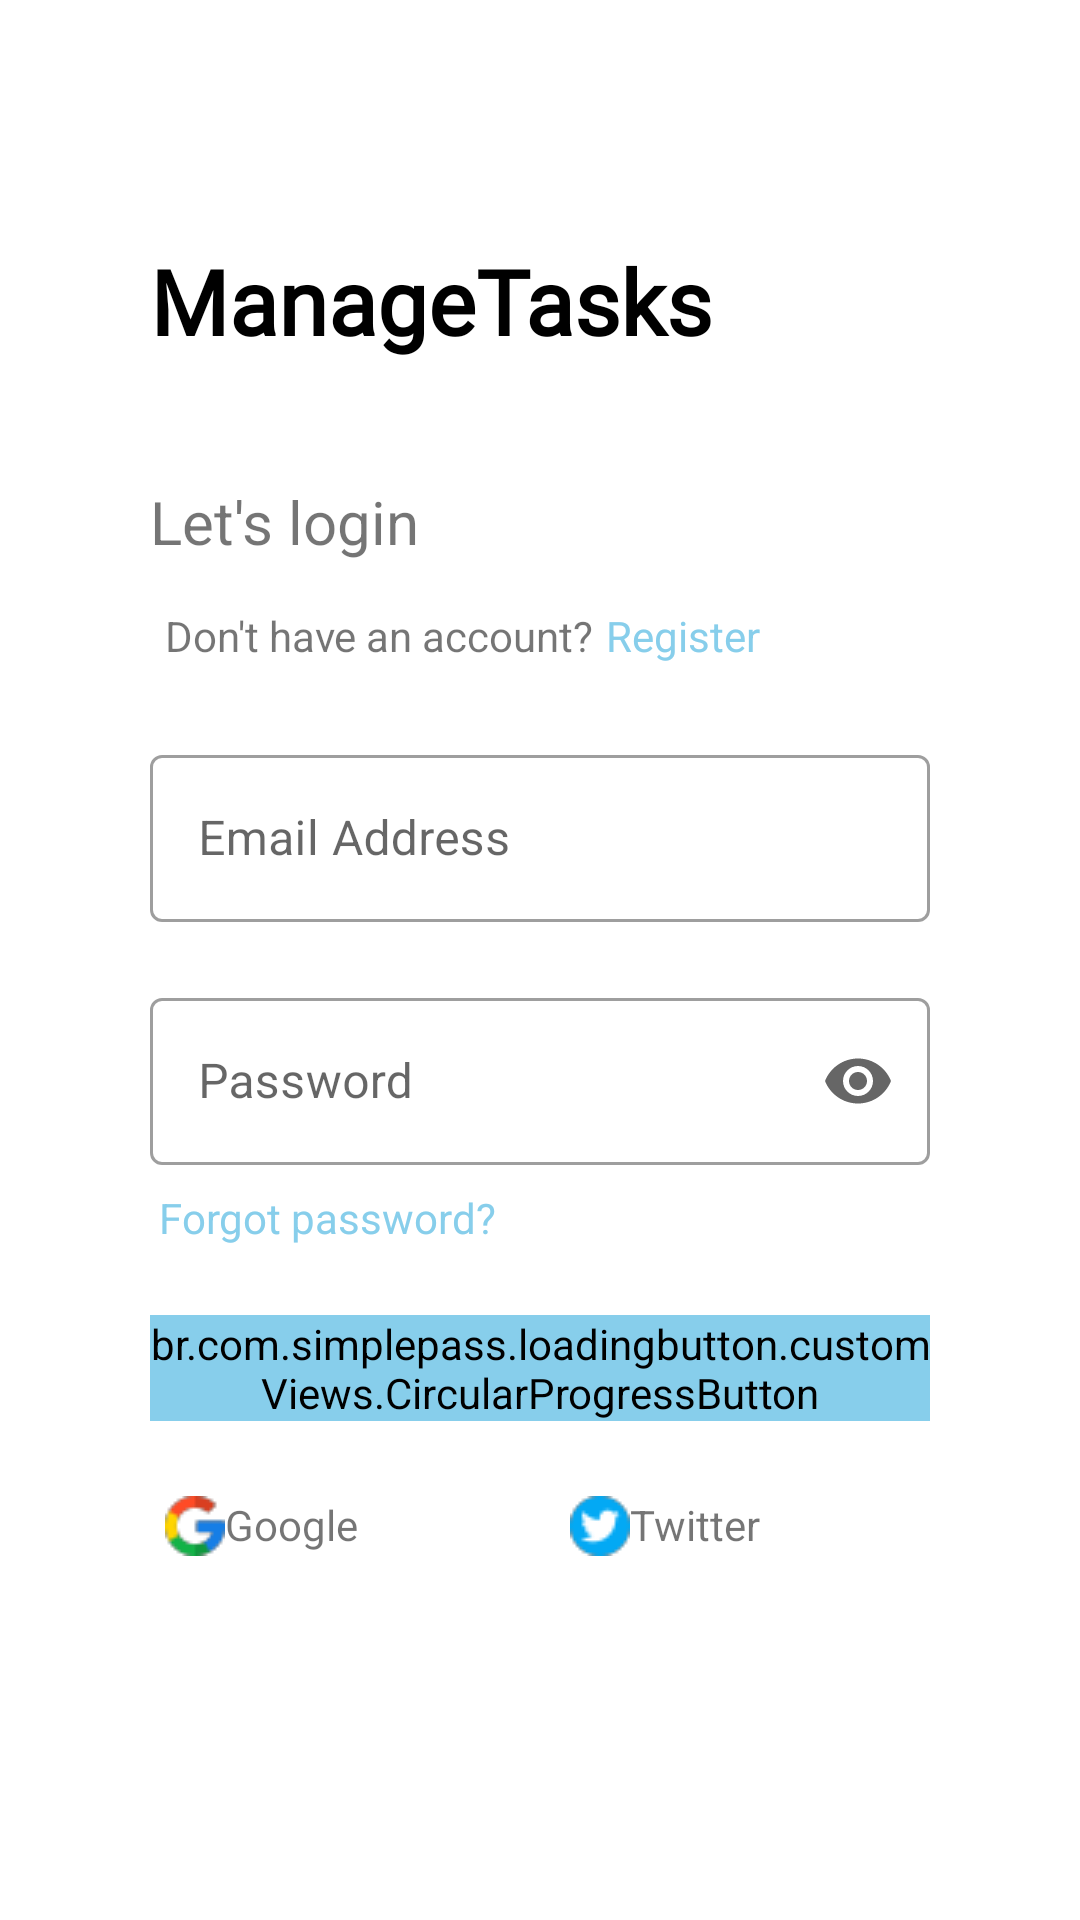

Write the Android layout XML for this screen, with the resource values it uses.
<!-- AndroidManifest.xml: application theme splashScreenTheme -->
<!-- res/layout/fragment_login.xml -->
<?xml version="1.0" encoding="utf-8"?>
<FrameLayout xmlns:android="http://schemas.android.com/apk/res/android"
    xmlns:tools="http://schemas.android.com/tools"
    android:layout_width="match_parent"
    android:layout_height="match_parent"
    xmlns:app="http://schemas.android.com/apk/res-auto"
    tools:context=".presentation.screens.sign_in.LoginFragment">

   <ImageView
       android:layout_width="match_parent"
       android:layout_height="match_parent"
       android:src="@drawable/blury_background"/>

    <LinearLayout
        android:layout_width="match_parent"
        android:layout_height="match_parent"
        android:paddingStart="50dp"
        android:orientation="vertical"
        android:paddingEnd="50dp">

        <TextView
            android:id="@+id/textView3"
            android:layout_width="wrap_content"
            android:layout_height="wrap_content"
            android:layout_marginTop="80dp"
            android:text="@string/managetasks"
            android:fontFamily="@font/oswald_medium"
            android:textAlignment="center"
            android:textColor="@color/black"
            android:textSize="30sp"
            android:textStyle="bold"
            app:drawableLeftCompat="@drawable/ic_kleine_shape" />

        <TextView
            android:layout_width="wrap_content"
            android:layout_marginTop="40dp"
            android:layout_height="wrap_content"
            android:text="Let's login"
            android:textSize="20sp"/>

        <LinearLayout
            android:layout_width="match_parent"
            android:orientation="horizontal"
            android:padding="5dp"
            android:layout_marginTop="10dp"
            android:layout_height="wrap_content">

            <TextView
                android:layout_width="wrap_content"
                android:layout_height="wrap_content"
                android:text="@string/don_t_have_an_account"/>

            <TextView
                android:id="@+id/tvRegister"
                android:layout_width="wrap_content"
                android:layout_height="wrap_content"
                android:text="@string/register_"
                android:layout_marginStart="4dp"
                android:textColor="@color/sky_blue"
                />

        </LinearLayout>

        <com.google.android.material.textfield.TextInputLayout
            android:id="@+id/tiLoginEmailAddress"
            style="@style/Widget.MaterialComponents.TextInputLayout.OutlinedBox"
            android:layout_width="match_parent"
            android:layout_height="wrap_content"
            android:layout_marginTop="20dp"
            android:hint="@string/email_address">

            <com.google.android.material.textfield.TextInputEditText
                android:id="@+id/etEmailLogin"
                android:layout_width="match_parent"
                android:layout_height="wrap_content" />

        </com.google.android.material.textfield.TextInputLayout>

        <com.google.android.material.textfield.TextInputLayout
            android:id="@+id/tiLoginPassword"
            style="@style/Widget.MaterialComponents.TextInputLayout.OutlinedBox"
            android:layout_width="match_parent"
            android:layout_height="wrap_content"
            android:layout_marginTop="20dp"
            android:hint="@string/password"
            app:endIconMode="password_toggle"
            app:layout_constraintStart_toStartOf="parent"
            app:layout_constraintTop_toBottomOf="@+id/outlinedTextField3">

            <com.google.android.material.textfield.TextInputEditText
                android:id="@+id/etPasswordLogin"
                android:layout_width="match_parent"
                android:layout_height="wrap_content"
                android:inputType="textPassword" />

        </com.google.android.material.textfield.TextInputLayout>

        <TextView
            android:id="@+id/tvResetPassword"
            android:layout_width="match_parent"
            android:textColor="@color/sky_blue"
            android:layout_height="wrap_content"
            android:layout_marginTop="5dp"
            android:text="@string/forgot_password"
            android:padding="3dp"/>

        <br.com.simplepass.loadingbutton.customViews.CircularProgressButton
            android:id="@+id/btnLogin"
            android:layout_width="match_parent"
            android:layout_height="wrap_content"
            android:text="@string/login"
            android:textAllCaps="false"
            android:layout_marginTop="20dp"
            android:backgroundTint="@color/sky_blue"
            />

        <LinearLayout
            android:layout_width="match_parent"
            android:orientation="horizontal"
            android:layout_marginTop="20dp"
            android:padding="5dp"
            android:gravity="center"
            android:layout_height="wrap_content">

            <TextView
                android:layout_width="0dp"
                android:layout_height="20dp"
                android:layout_weight="1"
                app:drawableLeftCompat="@drawable/google"
                android:text="@string/google"
                />

            <TextView
                android:layout_width="0dp"
                android:layout_height="20dp"
                android:layout_weight="1"
                android:layout_marginStart="20dp"
                app:drawableLeftCompat="@drawable/twitter"
                android:text="@string/twitter"
                />
        </LinearLayout>

    </LinearLayout>

</FrameLayout>
<!-- resources referenced by this layout -->
<resources>
  <color name="black">#FF000000</color>
  <color name="sky_blue">#87ceeb</color>
  <!-- drawable google: png bitmap (drawable, 898 bytes) -->
  <!-- drawable twitter: png bitmap (drawable, 806 bytes) -->
  <string name="don_t_have_an_account">Don\'t have an account?</string>
  <string name="email_address">Email Address</string>
  <string name="forgot_password">Forgot password?</string>
  <string name="google">Google</string>
  <string name="login">Login</string>
  <string name="managetasks">ManageTasks</string>
  <string name="password">Password</string>
  <string name="register_">Register</string>
  <string name="twitter">Twitter</string>
  <style name="splashScreenTheme" parent="Theme.MaterialComponents.Light.NoActionBar">
  
          <item name="statusBarBackground">@color/white</item>
      </style>
  <color name="white">#FFFFFFFF</color>
</resources>
